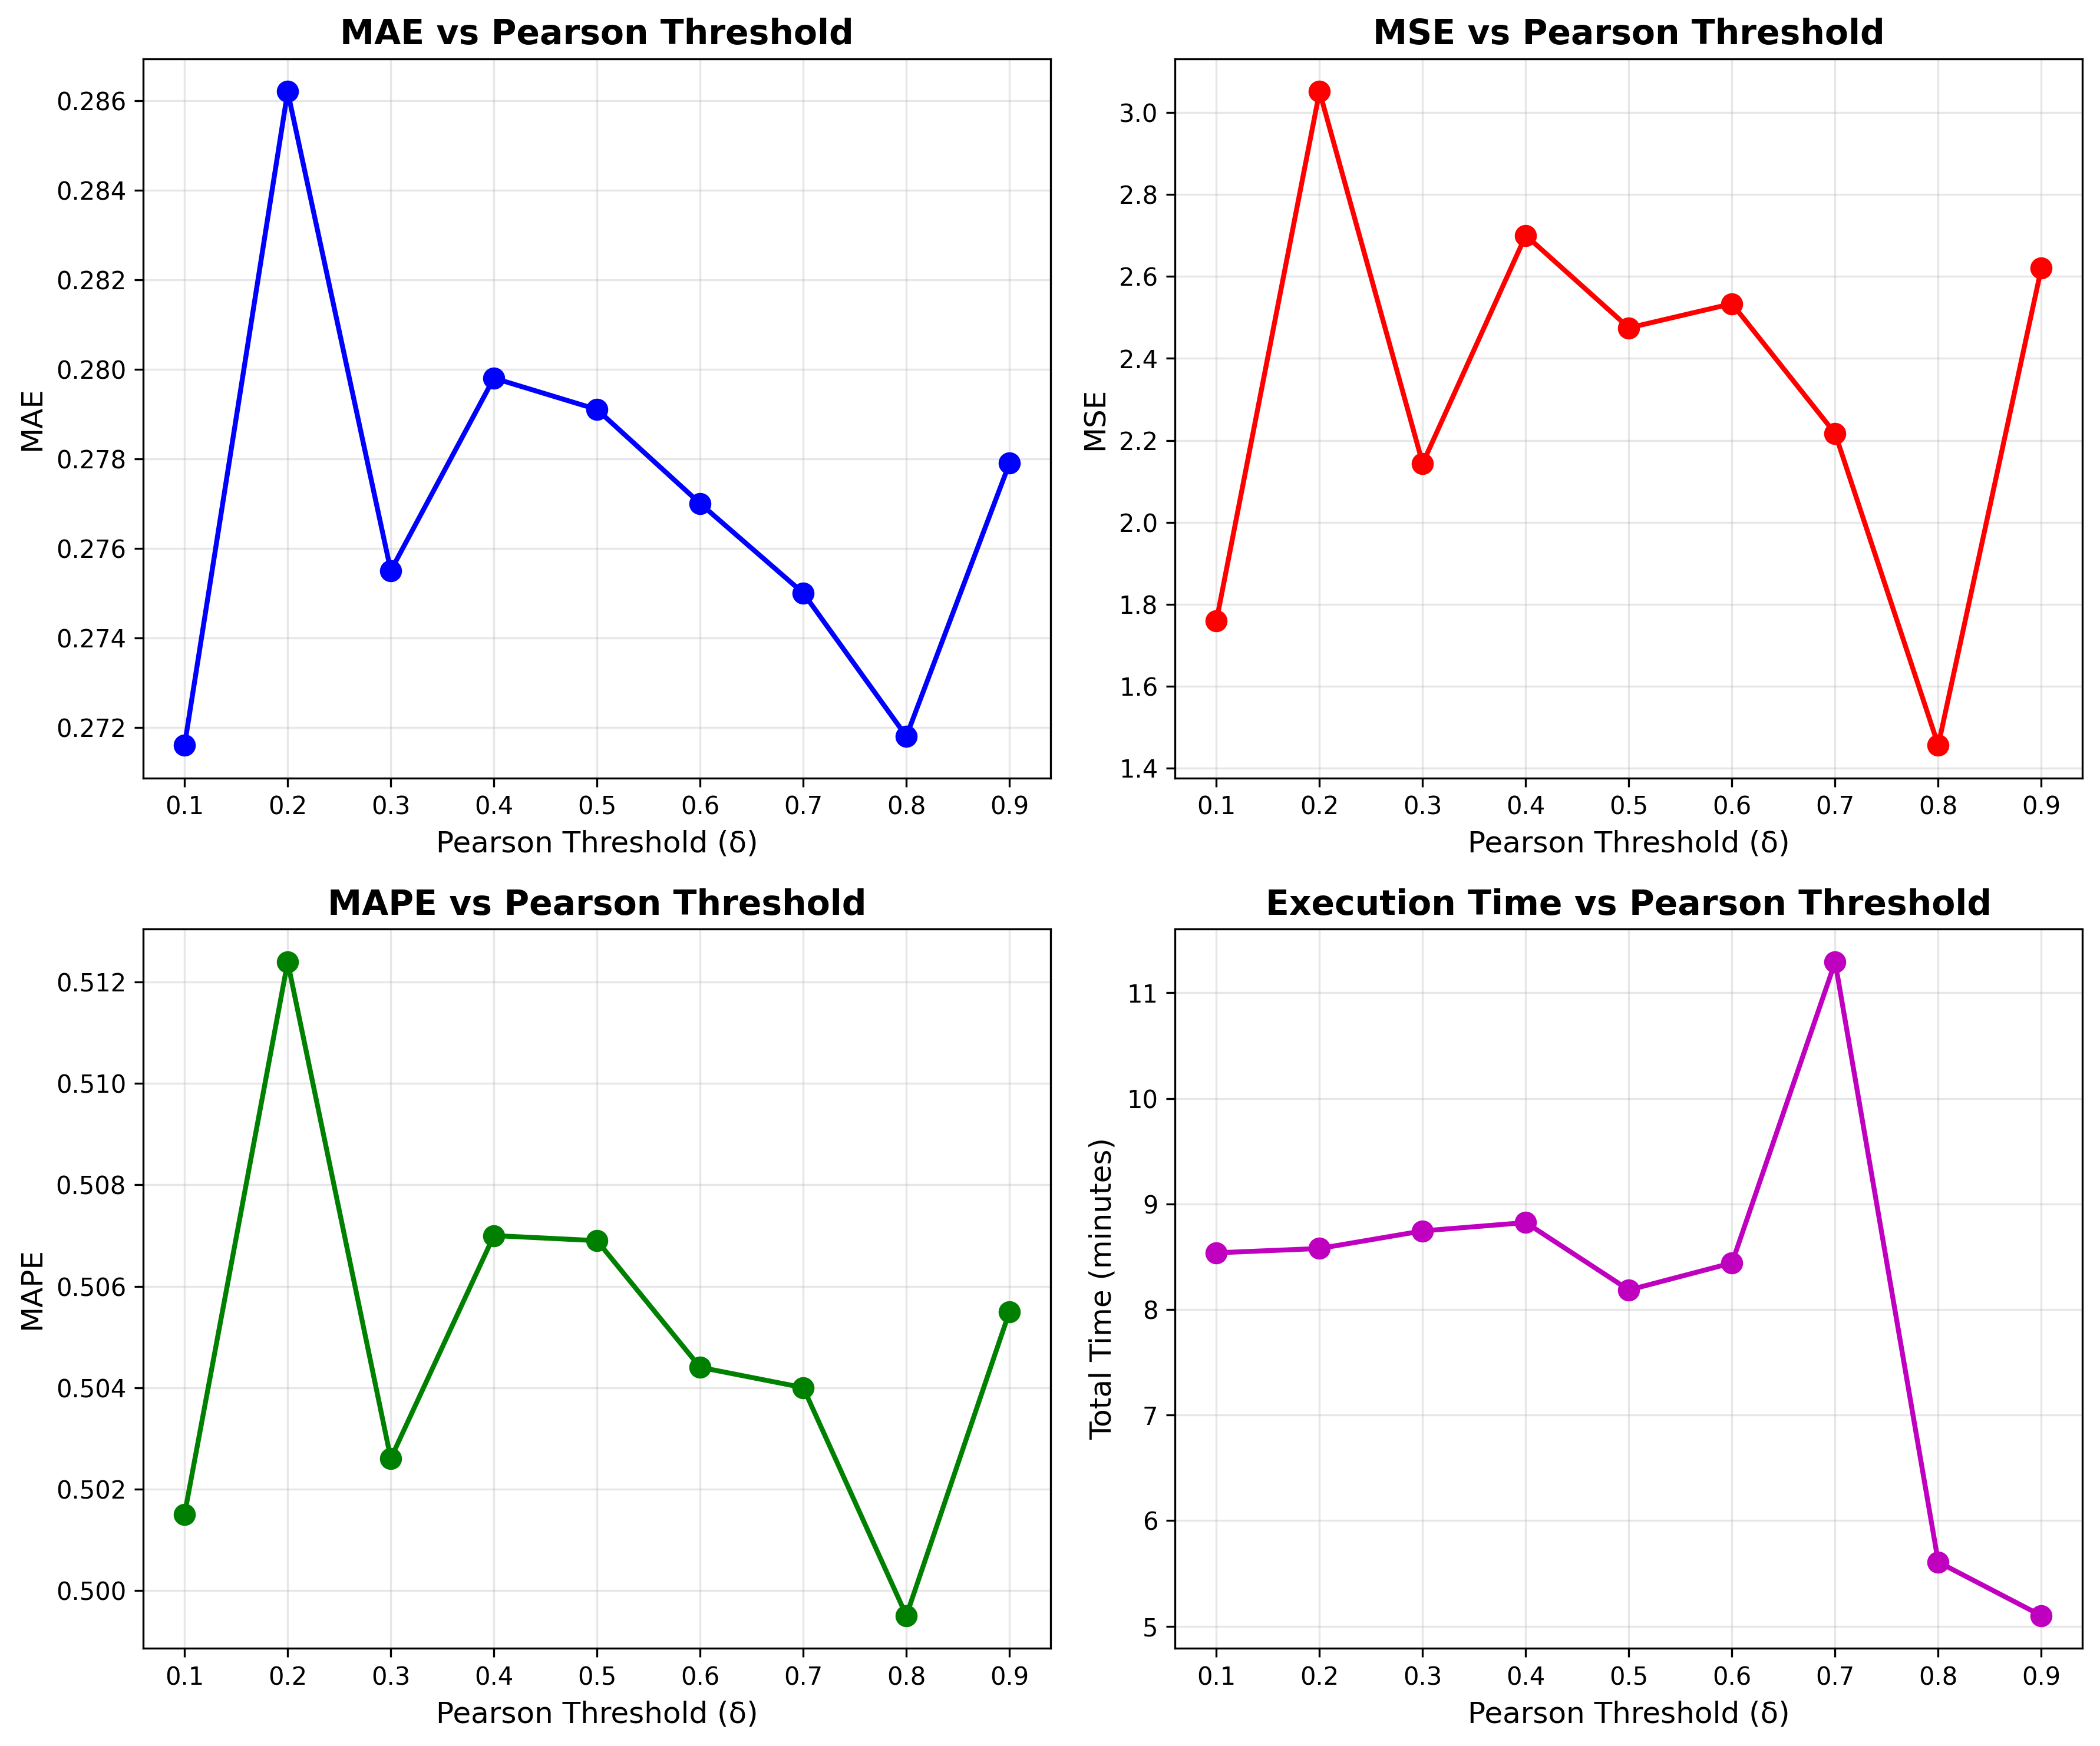

The table this chart was drawn from, first rows:
delta, opt_epoch, MAE, MSE, MAPE, params_M, memory_KB, time_min, total_time_min
0.1, 121.6, 0.2716, 1.76, 0.5015, 0.5922, 2.259, 5.419, 8.537
0.2, 104.0, 0.2862, 3.051, 0.5124, 0.5922, 2.259, 4.697, 8.578
0.3, 109.4, 0.2755, 2.144, 0.5026, 0.5922, 2.259, 4.844, 8.745
0.4, 124.6, 0.2798, 2.7, 0.507, 0.5922, 2.259, 5.563, 8.824
0.5, 89.4, 0.2791, 2.475, 0.5069, 0.5922, 2.259, 4.041, 8.185
0.6, 101.2, 0.277, 2.534, 0.5044, 0.5922, 2.259, 4.341, 8.441
0.7, 82.4, 0.275, 2.217, 0.504, 0.5922, 2.259, 5.343, 11.29
0.8, 115.2, 0.2718, 1.456, 0.4995, 0.5922, 2.259, 3.554, 5.607
0.9, 110.6, 0.2779, 2.621, 0.5055, 0.5922, 2.259, 3.064, 5.1
